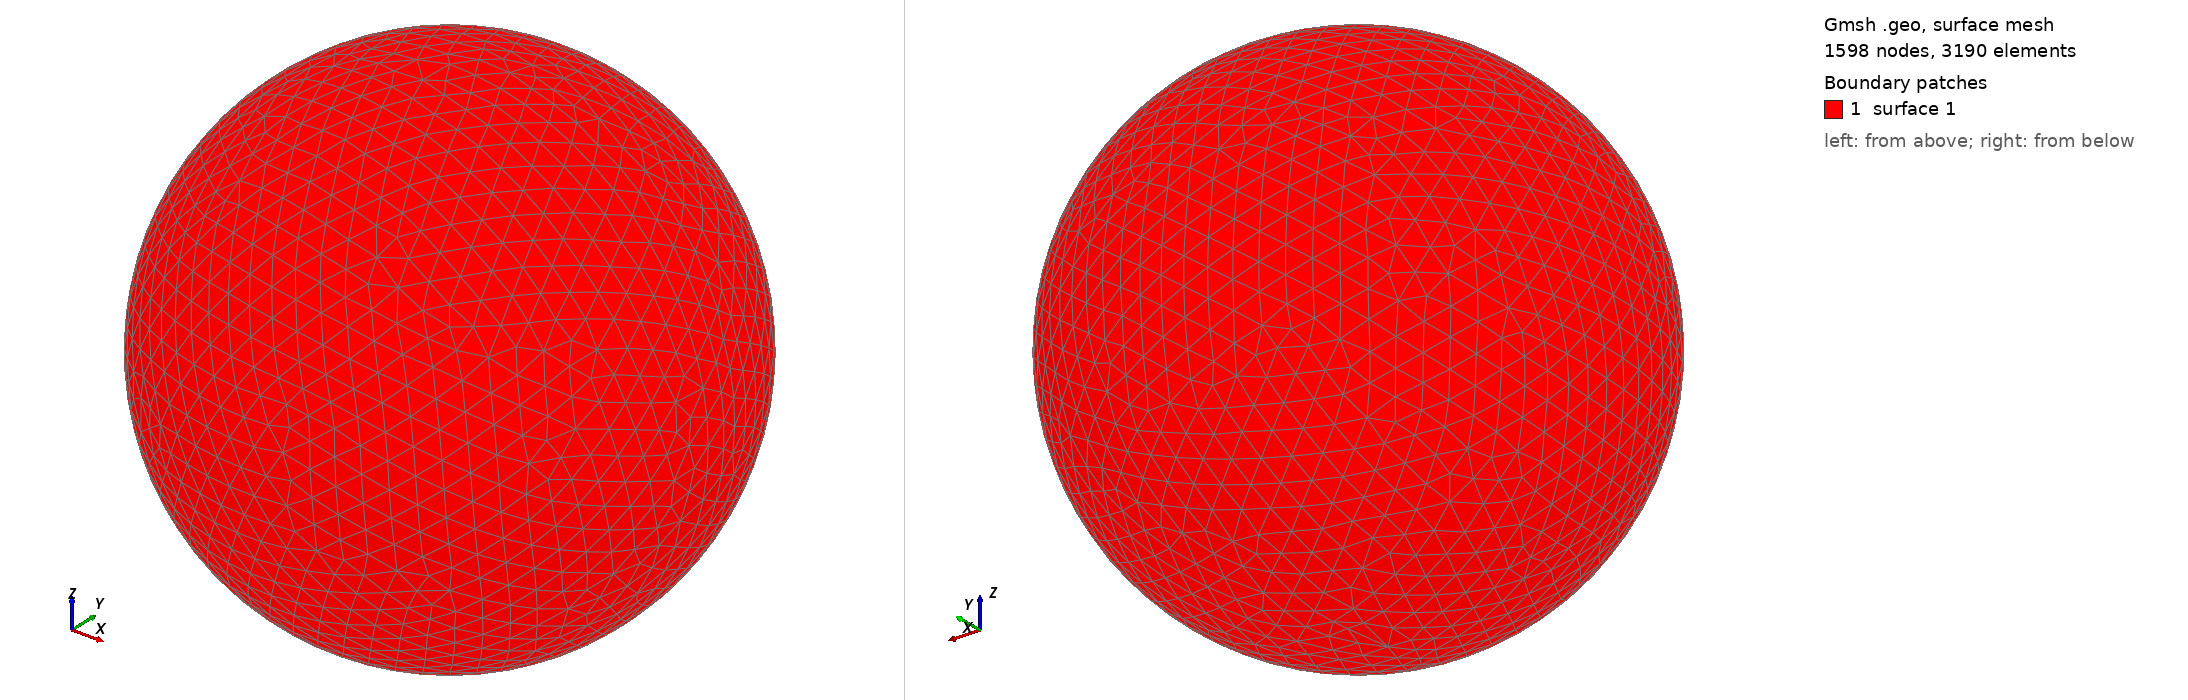

Gmsh geometry script, surface-meshed: 1598 nodes, 3190 surface elements. Boundary patches (legend numbers): 1 surface 1. Left view from above one corner, right view from below the opposite corner. The script declares no physical surfaces, so the legend lists its geometric surfaces. The drawing asked Gmsh for element sizes between 1% and 20% of the model's largest extent; the script's own settings can give other sizes.

=== shot1553.geo (drawn) ===
SetFactory("OpenCASCADE");
Point(1) = {0,0,0,0};
Sphere(1) = {0,0,0,0.05968000};
MeshSize{ PointsOf{ Surface{:}; } } = 0.005968000;
Mesh.ElementOrder=1;
Mesh.Format=39;
